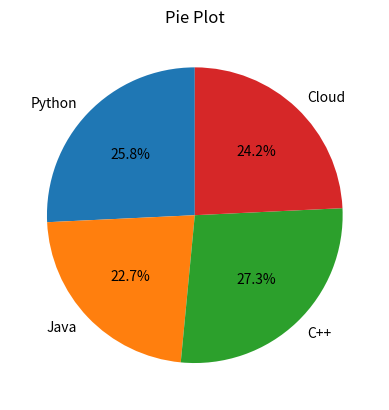

The script that saved this image:

import matplotlib.pyplot as plt

subjects = ['Python', 'Java', 'C++', 'Cloud']
marks = [85, 75, 90, 80]

plt.pie(
    marks,
    labels=subjects,
    autopct='%1.1f%%',
    startangle=90
)

plt.title("Pie Plot")
plt.show()
